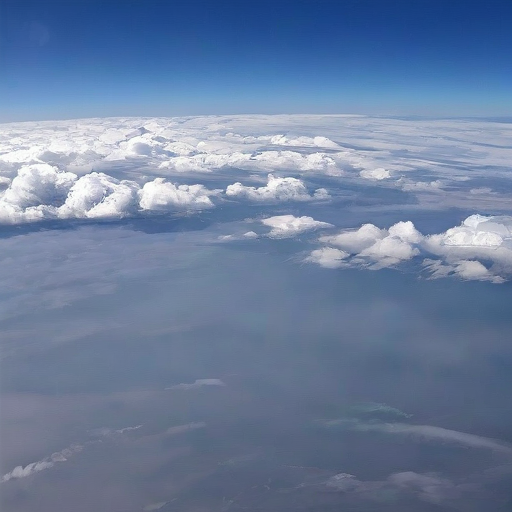
Generation parameters embedded in this image by AUTOMATIC1111 Stable Diffusion web UI or a fork of it (Forge, ...) (PNG 'parameters' text chunk):
sky
Steps: 20, Sampler: DPM++ 2M, Schedule type: Karras, CFG scale: 7, Seed: 1091299965, Size: 512x512, Model hash: 896faa18cd, Model: animaPencilXL_v500, Version: v1.9.4